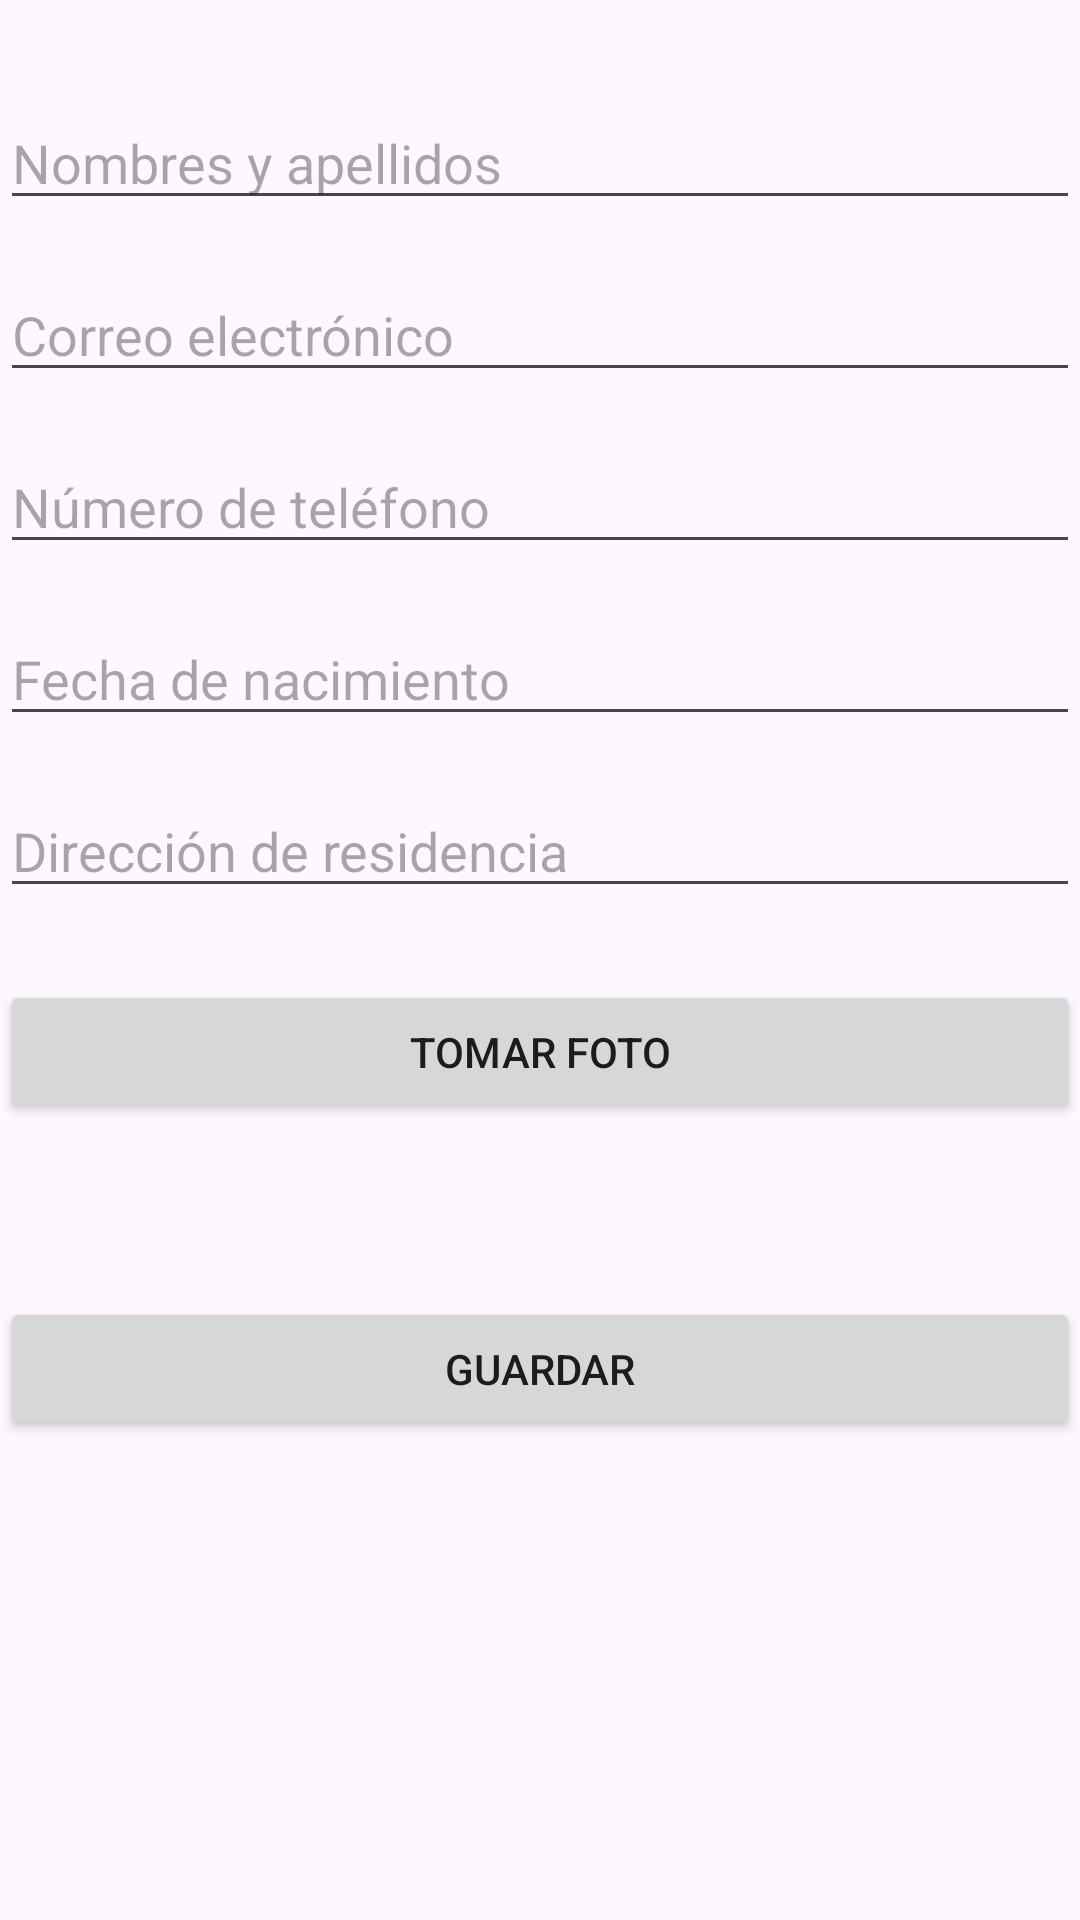

Reconstruct the res/layout file that produces this screen, plus the resources it refers to.
<!-- AndroidManifest.xml: application theme Theme.EJERCICIO_EVALUADO_1 -->
<!-- res/layout/activity_formulario_datos.xml -->
<?xml version="1.0" encoding="utf-8"?>
<androidx.constraintlayout.widget.ConstraintLayout xmlns:android="http://schemas.android.com/apk/res/android"
    xmlns:app="http://schemas.android.com/apk/res-auto"
    xmlns:tools="http://schemas.android.com/tools"
    android:id="@+id/main"
    android:layout_width="match_parent"
    android:layout_height="match_parent"
    tools:context=".FormularioDatos">

    <EditText
        android:id="@+id/editTextFullName"
        android:layout_width="0dp"
        android:layout_height="wrap_content"
        android:hint="@string/full_name"
        app:layout_constraintTop_toTopOf="parent"
        app:layout_constraintStart_toStartOf="parent"
        app:layout_constraintEnd_toEndOf="parent"
        android:layout_marginTop="32dp" />

    <EditText
        android:id="@+id/editTextEmail"
        android:layout_width="0dp"
        android:layout_height="wrap_content"
        android:hint="@string/email"
        android:inputType="textEmailAddress"
        app:layout_constraintTop_toBottomOf="@id/editTextFullName"
        app:layout_constraintStart_toStartOf="parent"
        app:layout_constraintEnd_toEndOf="parent"
        android:layout_marginTop="16dp" />

    <EditText
        android:id="@+id/editTextPhone"
        android:layout_width="0dp"
        android:layout_height="wrap_content"
        android:hint="@string/phone_number"
        android:inputType="phone"
        app:layout_constraintTop_toBottomOf="@id/editTextEmail"
        app:layout_constraintStart_toStartOf="parent"
        app:layout_constraintEnd_toEndOf="parent"
        android:layout_marginTop="16dp" />

    <EditText
        android:id="@+id/editTextBirthDate"
        android:layout_width="0dp"
        android:layout_height="wrap_content"
        android:hint="@string/birth_date"
        android:inputType="text"
        app:layout_constraintTop_toBottomOf="@id/editTextPhone"
        app:layout_constraintStart_toStartOf="parent"
        app:layout_constraintEnd_toEndOf="parent"
        android:layout_marginTop="16dp" />

    <EditText
        android:id="@+id/editTextAddress"
        android:layout_width="0dp"
        android:layout_height="wrap_content"
        android:hint="@string/address"
        app:layout_constraintTop_toBottomOf="@id/editTextBirthDate"
        app:layout_constraintStart_toStartOf="parent"
        app:layout_constraintEnd_toEndOf="parent"
        android:layout_marginTop="16dp" />

    <Button
        android:id="@+id/buttonTakePhoto"
        android:layout_width="0dp"
        android:layout_height="wrap_content"
        android:text="Tomar Foto"
        app:layout_constraintTop_toBottomOf="@id/editTextAddress"
        app:layout_constraintStart_toStartOf="parent"
        app:layout_constraintEnd_toEndOf="parent"
        android:layout_marginTop="24dp" />

    <TextView
        android:id="@+id/textViewCameraStatus"
        android:layout_width="0dp"
        android:layout_height="wrap_content"
        android:text=""
        android:textColor="@color/black"
        android:textSize="16sp"
        app:layout_constraintTop_toBottomOf="@id/buttonTakePhoto"
        app:layout_constraintStart_toStartOf="parent"
        app:layout_constraintEnd_toEndOf="parent"
        android:layout_marginTop="12dp" />

    <Button
        android:id="@+id/buttonSave"
        android:layout_width="0dp"
        android:layout_height="wrap_content"
        android:text="Guardar"
        app:layout_constraintTop_toBottomOf="@id/textViewCameraStatus"
        app:layout_constraintStart_toStartOf="parent"
        app:layout_constraintEnd_toEndOf="parent"
        android:layout_marginTop="24dp"
        android:layout_marginBottom="24dp" />

</androidx.constraintlayout.widget.ConstraintLayout>
<!-- resources referenced by this layout -->
<resources>
  <string name="address">Dirección de residencia</string>
  <string name="birth_date">Fecha de nacimiento</string>
  <string name="email">Correo electrónico</string>
  <string name="full_name">Nombres y apellidos</string>
  <string name="phone_number">Número de teléfono</string>
  <style name="Theme.EJERCICIO_EVALUADO_1" parent="Base.Theme.EJERCICIO_EVALUADO_1" />
  <style name="Base.Theme.EJERCICIO_EVALUADO_1" parent="Theme.Material3.DayNight.NoActionBar">
          
          
      </style>
  <!-- not gathered from this repository: default colours our renderer supplied (Android Studio template values) -->
  <color name="black">#FF000000</color>
</resources>
